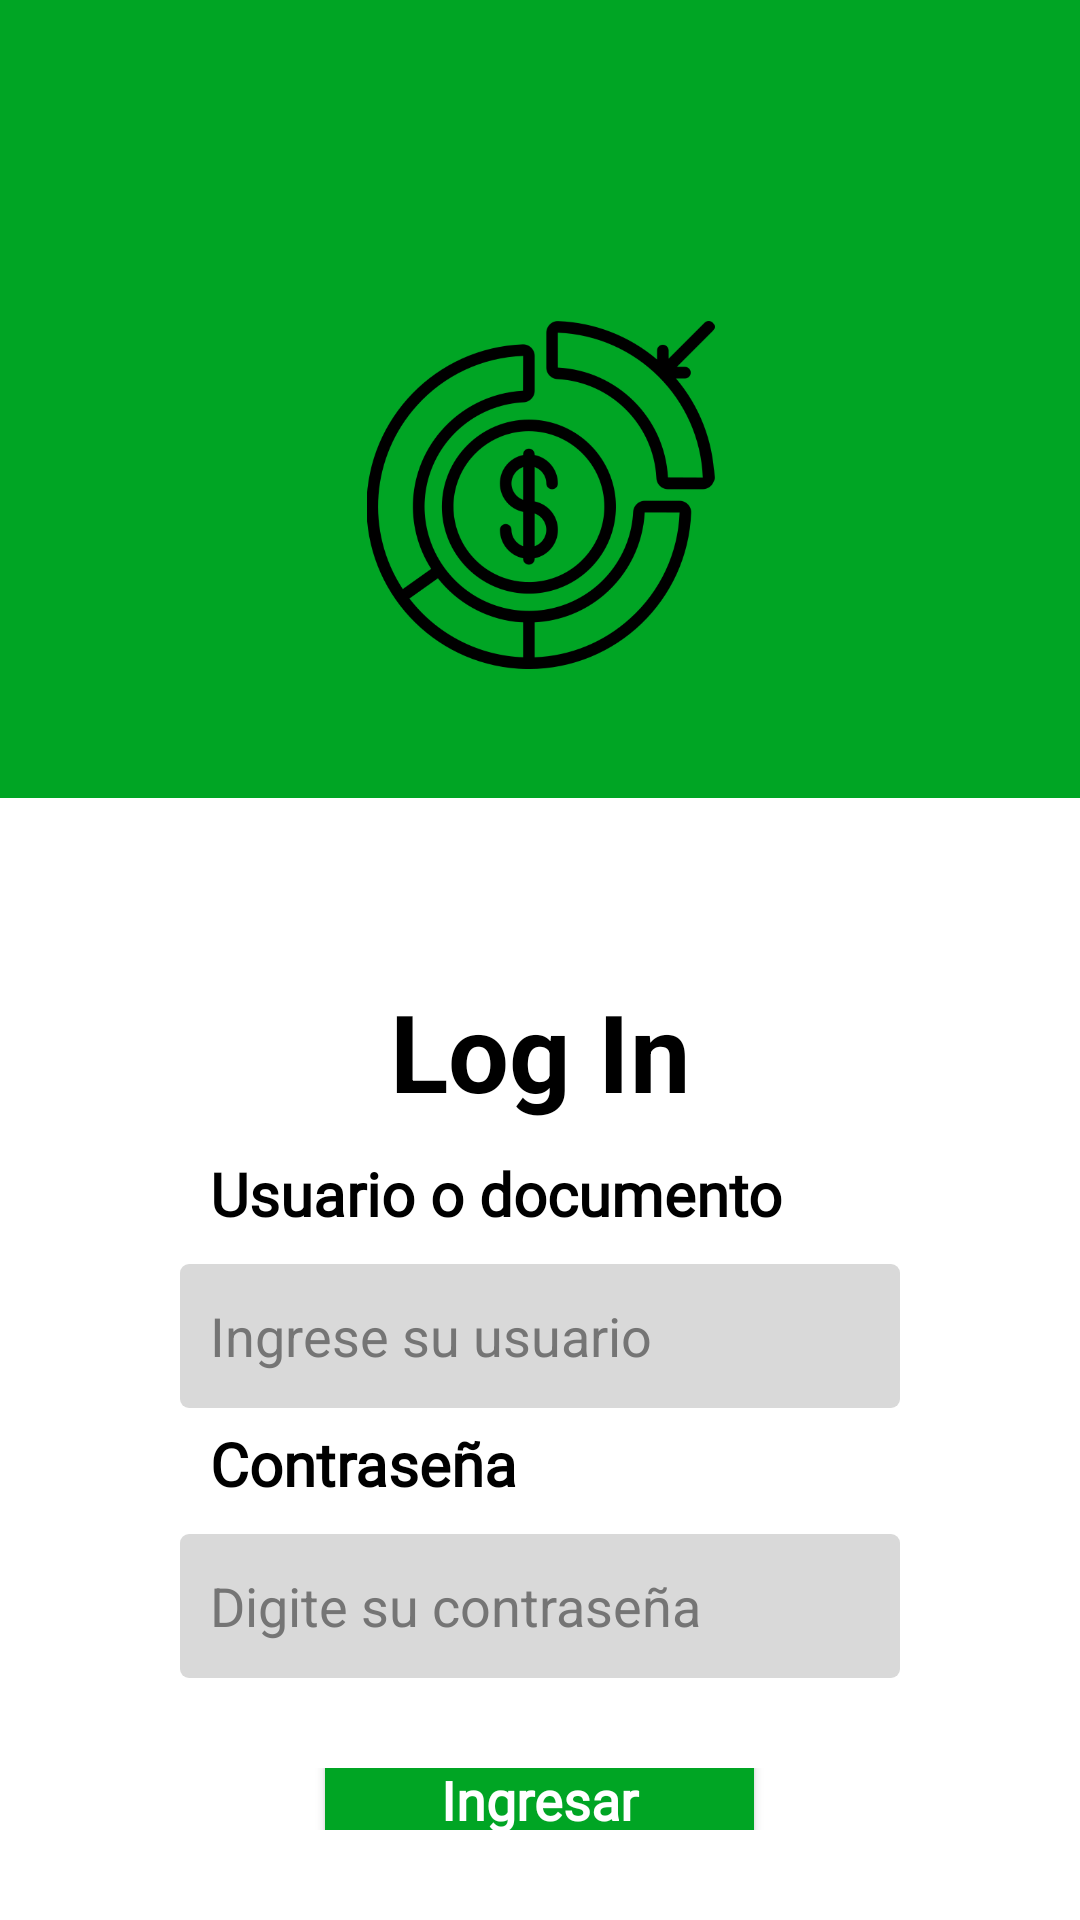

Produce the Android XML layout that renders to this screen, including the resource entries it uses.
<!-- AndroidManifest.xml: activity theme Theme.MyApplication -->
<!-- res/layout/activity_main.xml -->
<?xml version="1.0" encoding="utf-8"?>
<LinearLayout
        xmlns:android="http://schemas.android.com/apk/res/android"
        xmlns:tools="http://schemas.android.com/tools"
        xmlns:app="http://schemas.android.com/apk/res-auto"
        android:layout_width="match_parent"
        android:layout_height="match_parent"
        tools:context=".MainActivity"
        android:orientation="vertical"
        android:backgroundTintMode="src_over" android:backgroundTint="#00FFFFFF" app:circularflow_radiusInDP="5pd">
    <androidx.constraintlayout.widget.ConstraintLayout
            android:layout_width="match_parent"
            android:layout_height="266dp" android:background="@color/Green">

        <ImageView
                android:layout_width="133dp"
                android:layout_height="116dp" app:srcCompat="@drawable/invest"
                android:id="@+id/imageView3"
                app:layout_constraintTop_toTopOf="parent"
                app:layout_constraintBottom_toBottomOf="parent" app:layout_constraintStart_toStartOf="parent"
                app:layout_constraintEnd_toEndOf="parent"
                app:layout_constraintVertical_bias="0.713"/>
    </androidx.constraintlayout.widget.ConstraintLayout>
    <LinearLayout
            android:orientation="vertical"
            android:layout_width="match_parent"
            android:layout_height="match_parent"
            android:paddingTop="60dp"
            android:paddingHorizontal="60dp" style="@style/Theme.MyApplication" android:backgroundTintMode="add"
            android:background="@color/white">

        <TextView
                android:text="@string/logIn"
                android:layout_width="match_parent"
                android:layout_height="wrap_content" android:id="@+id/textView14" android:textSize="36sp"
                android:textStyle="bold" android:textColor="#000000" android:gravity="center"
                android:layout_marginBottom="10dp"/>
        <TextView
                android:text="@string/Label_user"
                android:layout_width="match_parent"
                android:layout_height="wrap_content"
                android:id="@+id/textView"
                android:fontFamily="@font/roboto"
                android:textSize="20sp"
                android:textStyle="bold"
                android:textColor="#000000"
                android:layout_marginBottom="10dp"
                android:paddingLeft="10dp"/>
        <EditText
                android:layout_width="match_parent"
                android:layout_height="wrap_content"
                android:inputType="textPersonName"
                android:ems="10"
                android:id="@+id/userName"
                android:hint="Ingrese su usuario"
                android:minHeight="48dp"
                android:backgroundTint="#00D50000"
                android:backgroundTintMode="src_over"
                android:paddingLeft="10dp"
                android:background="@drawable/borderredius" android:textColorHint="#757575"
                tools:ignore="TextContrastCheck"
                android:textColor="@color/black"/>
        <TextView
                android:text="@string/Label_pasw"
                android:layout_width="match_parent"
                android:layout_height="wrap_content"
                android:id="@+id/textView2"
                android:fontFamily="@font/roboto"
                android:textSize="20sp"
                android:textStyle="bold"
                android:textColor="#000000"
                android:layout_marginBottom="10dp"
                android:layout_marginTop="5dp"
                android:paddingLeft="10dp"
                style="@style/Theme.MyApplication"/>
        <EditText
                android:layout_width="match_parent"
                android:layout_height="wrap_content"
                android:inputType="textPassword"
                android:ems="10"
                android:id="@+id/passw"
                android:hint="Digite su contraseña"
                android:minHeight="48dp"
                android:textColor="@color/black"
                android:backgroundTint="#D9D9D9"
                android:background="@drawable/borderredius"
                android:paddingLeft="10dp" android:layout_marginBottom="30dp" android:textColorHint="#757575"
                tools:ignore="TextContrastCheck"/>
        <LinearLayout
                android:orientation="vertical"
                android:layout_width="match_parent"
                android:layout_height="wrap_content" android:gravity="center" android:layout_marginBottom="30dp">
            <Button
                    android:id="@+id/btnLog"
                    android:text="@string/Label_btnIngresar"
                    android:layout_width="143dp"
                    android:layout_height="59dp"
                    android:gravity="center"
                    android:backgroundTint="@color/Green"
                    android:textAllCaps="false"
                    android:fontFamily="@font/roboto"
                    android:textStyle="bold"
                    android:textColor="@color/white"
                    app:cornerRadius="5dp"
                    style="@style/Theme.MyApplication"
                    android:textSize="18sp"/>
        </LinearLayout>
        <Button
                android:text="."
                android:layout_width="wrap_content"
                android:layout_height="wrap_content" android:id="@+id/config" android:background="#02FFFEFE"
                android:textColor="#2C2C2C" android:minHeight="48dp" tools:ignore="TouchTargetSizeCheck"/>
    </LinearLayout>
</LinearLayout>
<!-- resources referenced by this layout -->
<resources>
  <color name="Green">#00A524</color>
  <color name="black">#FF000000</color>
  <color name="white">#FFFFFFFF</color>
  <!-- drawable borderredius (drawable) -->
  <?xml version="1.0" encoding="utf-8"?>
  <shape xmlns:android="http://schemas.android.com/apk/res/android"
         android:shape="rectangle">
      <solid android:color="#D9D9D9"/>
      <padding android:left="10dp"
               android:top="10dp"
               android:right="10dp"
               android:bottom="10dp"/>
      <corners android:radius="3dp"/>
  </shape>
  <!-- drawable invest: png bitmap (drawable, 29706 bytes) -->
  <string name="Label_btnIngresar">Ingresar</string>
  <string name="Label_pasw">Contraseña</string>
  <string name="Label_user">Usuario o documento</string>
  <string name="logIn">Log In</string>
  <style name="Theme.MyApplication" parent="Theme.MaterialComponents.DayNight.NoActionBar">
          
          <item name="colorPrimary">@color/purple_500</item>
          <item name="colorPrimaryVariant">@color/purple_700</item>
          <item name="colorOnPrimary">@color/white</item>
          
          <item name="colorSecondary">@color/teal_200</item>
          <item name="colorSecondaryVariant">@color/teal_700</item>
          <item name="colorOnSecondary">@color/black</item>
          
          <item name="android:statusBarColor" tools:targetApi="l">#00751A</item>
          <item name="android:navigationBarColor" tools:targetApi="l">#00751A</item>
          
      </style>
  <color name="purple_500">#FF6200EE</color>
  <color name="purple_700">#FF3700B3</color>
  <color name="teal_200">#FF03DAC5</color>
  <color name="teal_700">#FF018786</color>
</resources>
